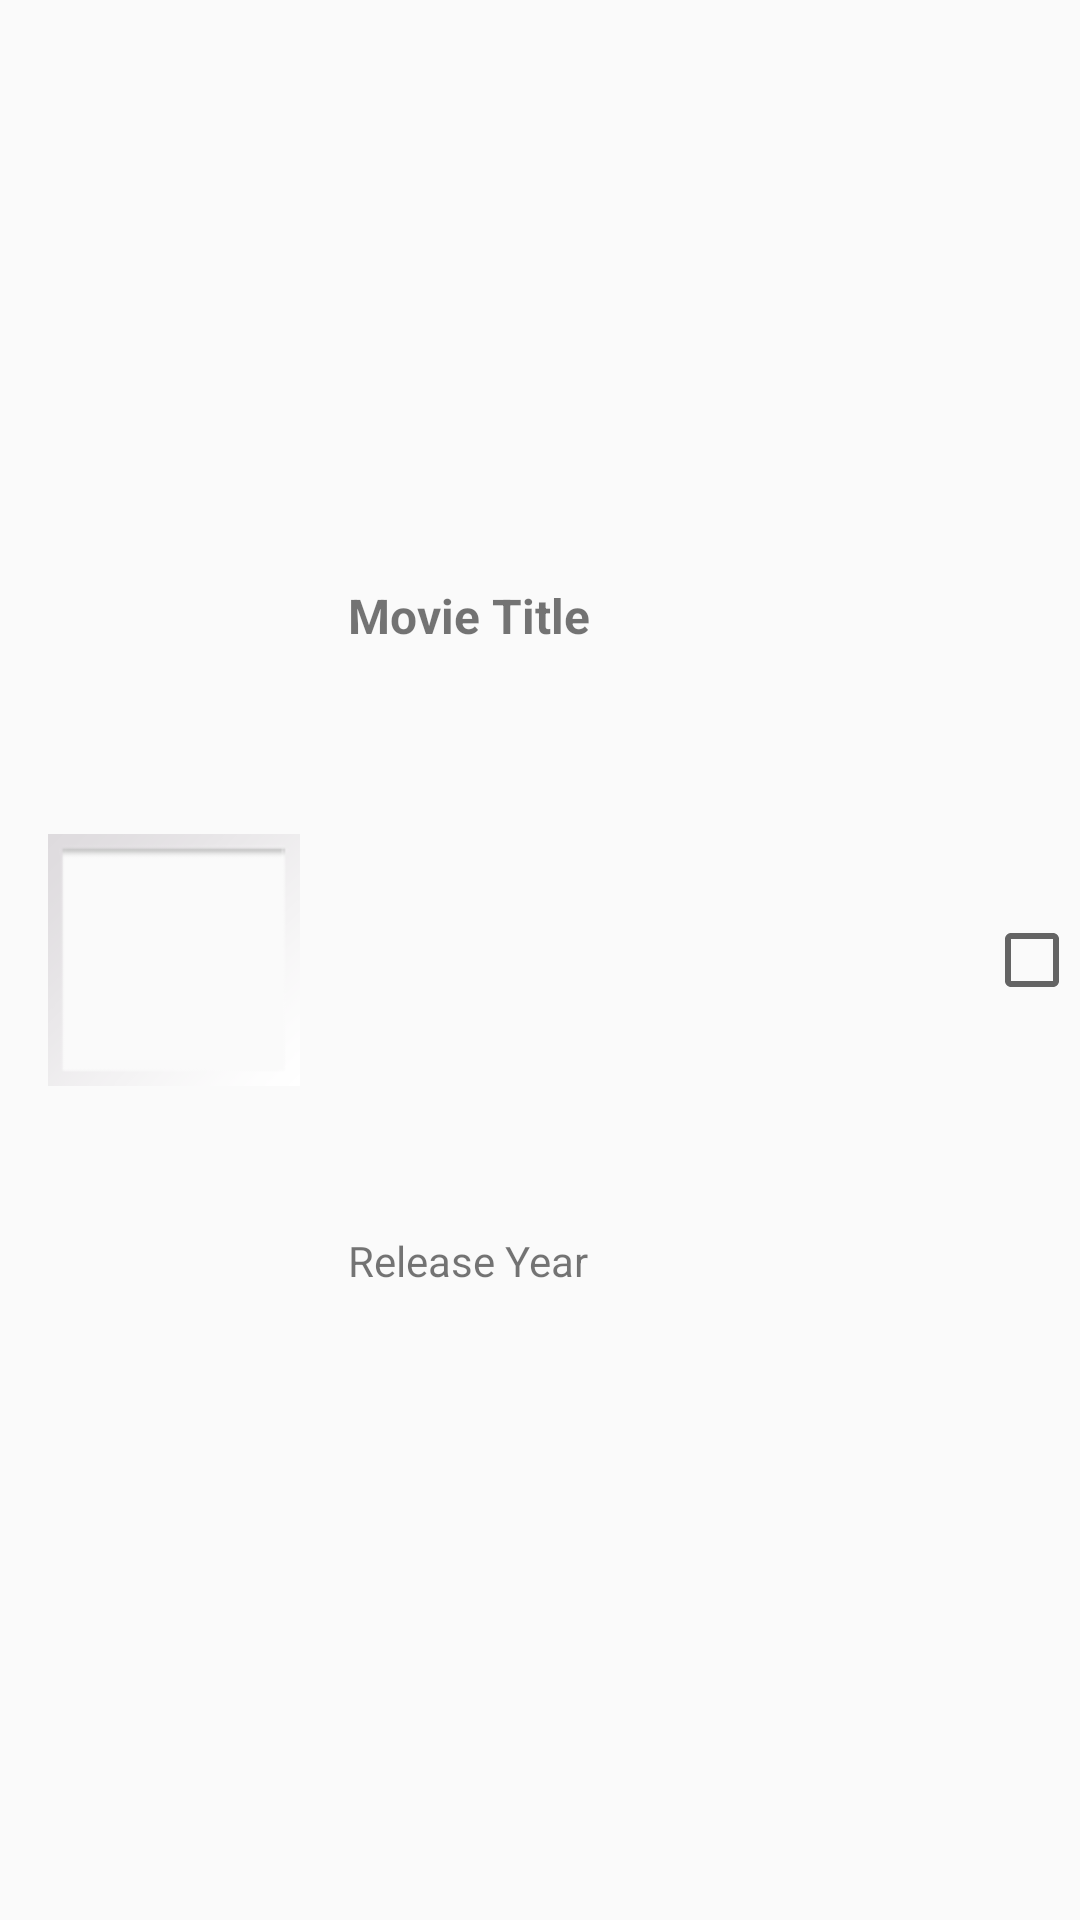

The Android layout XML behind this screen, and the referenced resources:
<!-- AndroidManifest.xml: application theme AppCompat -->
<!-- res/layout/main_movies_watch.xml -->
<?xml version="1.0" encoding="utf-8"?>
<androidx.constraintlayout.widget.ConstraintLayout xmlns:android="http://schemas.android.com/apk/res/android"
    xmlns:app="http://schemas.android.com/apk/res-auto"
    xmlns:tools="http://schemas.android.com/tools"
    android:id="@+id/linearLayout"
    android:layout_width="match_parent"
    android:layout_height="wrap_content">

    <TextView
        android:id="@+id/movie_title"
        android:layout_width="0dp"
        android:layout_height="wrap_content"
        android:layout_marginStart="16dp"
        android:text="Movie Title"
        android:textSize="16sp"
        android:textStyle="bold"
        app:layout_constraintBottom_toTopOf="@+id/year"
        app:layout_constraintEnd_toStartOf="@+id/checkSolve"
        app:layout_constraintStart_toEndOf="@+id/imageView"
        app:layout_constraintTop_toTopOf="parent" />

    <TextView
        android:id="@+id/year"
        android:layout_width="0dp"
        android:layout_height="wrap_content"
        android:layout_marginStart="16dp"
        android:layout_marginBottom="16dp"
        android:text="Release Year"
        app:layout_constraintBottom_toBottomOf="parent"
        app:layout_constraintEnd_toStartOf="@+id/checkSolve"
        app:layout_constraintHorizontal_bias="0.0"
        app:layout_constraintStart_toEndOf="@+id/imageView"
        app:layout_constraintTop_toBottomOf="@+id/movie_title" />

    <ImageView
        android:id="@+id/imageView"
        android:layout_width="84dp"
        android:layout_height="116dp"
        android:layout_marginStart="16dp"
        android:layout_marginTop="16dp"
        android:layout_marginBottom="16dp"
        app:layout_constraintBottom_toBottomOf="parent"
        app:layout_constraintStart_toStartOf="parent"
        app:layout_constraintTop_toTopOf="parent"
        app:srcCompat="@android:drawable/gallery_thumb" />

    <CheckBox
        android:id="@+id/checkSolve"
        android:layout_width="wrap_content"
        android:layout_height="wrap_content"
        app:layout_constraintBottom_toBottomOf="parent"
        app:layout_constraintEnd_toEndOf="parent"
        app:layout_constraintTop_toTopOf="parent"
        android:layout_marginStart="16dp"
        />
</androidx.constraintlayout.widget.ConstraintLayout>
<!-- resources referenced by this layout -->
<resources>
  <style name="AppCompat" parent="Theme.AppCompat.DayNight">
          <item name="colorPrimary">@color/colorPrimary</item>
          <item name="android:windowLightStatusBar">true</item>
          <item name="android:statusBarColor">@color/colorPrimary</item>
      </style>
  <!-- not gathered from this repository: default colours our renderer supplied (Android Studio template values) -->
  <color name="colorPrimary">#FF6200EE</color>
</resources>
